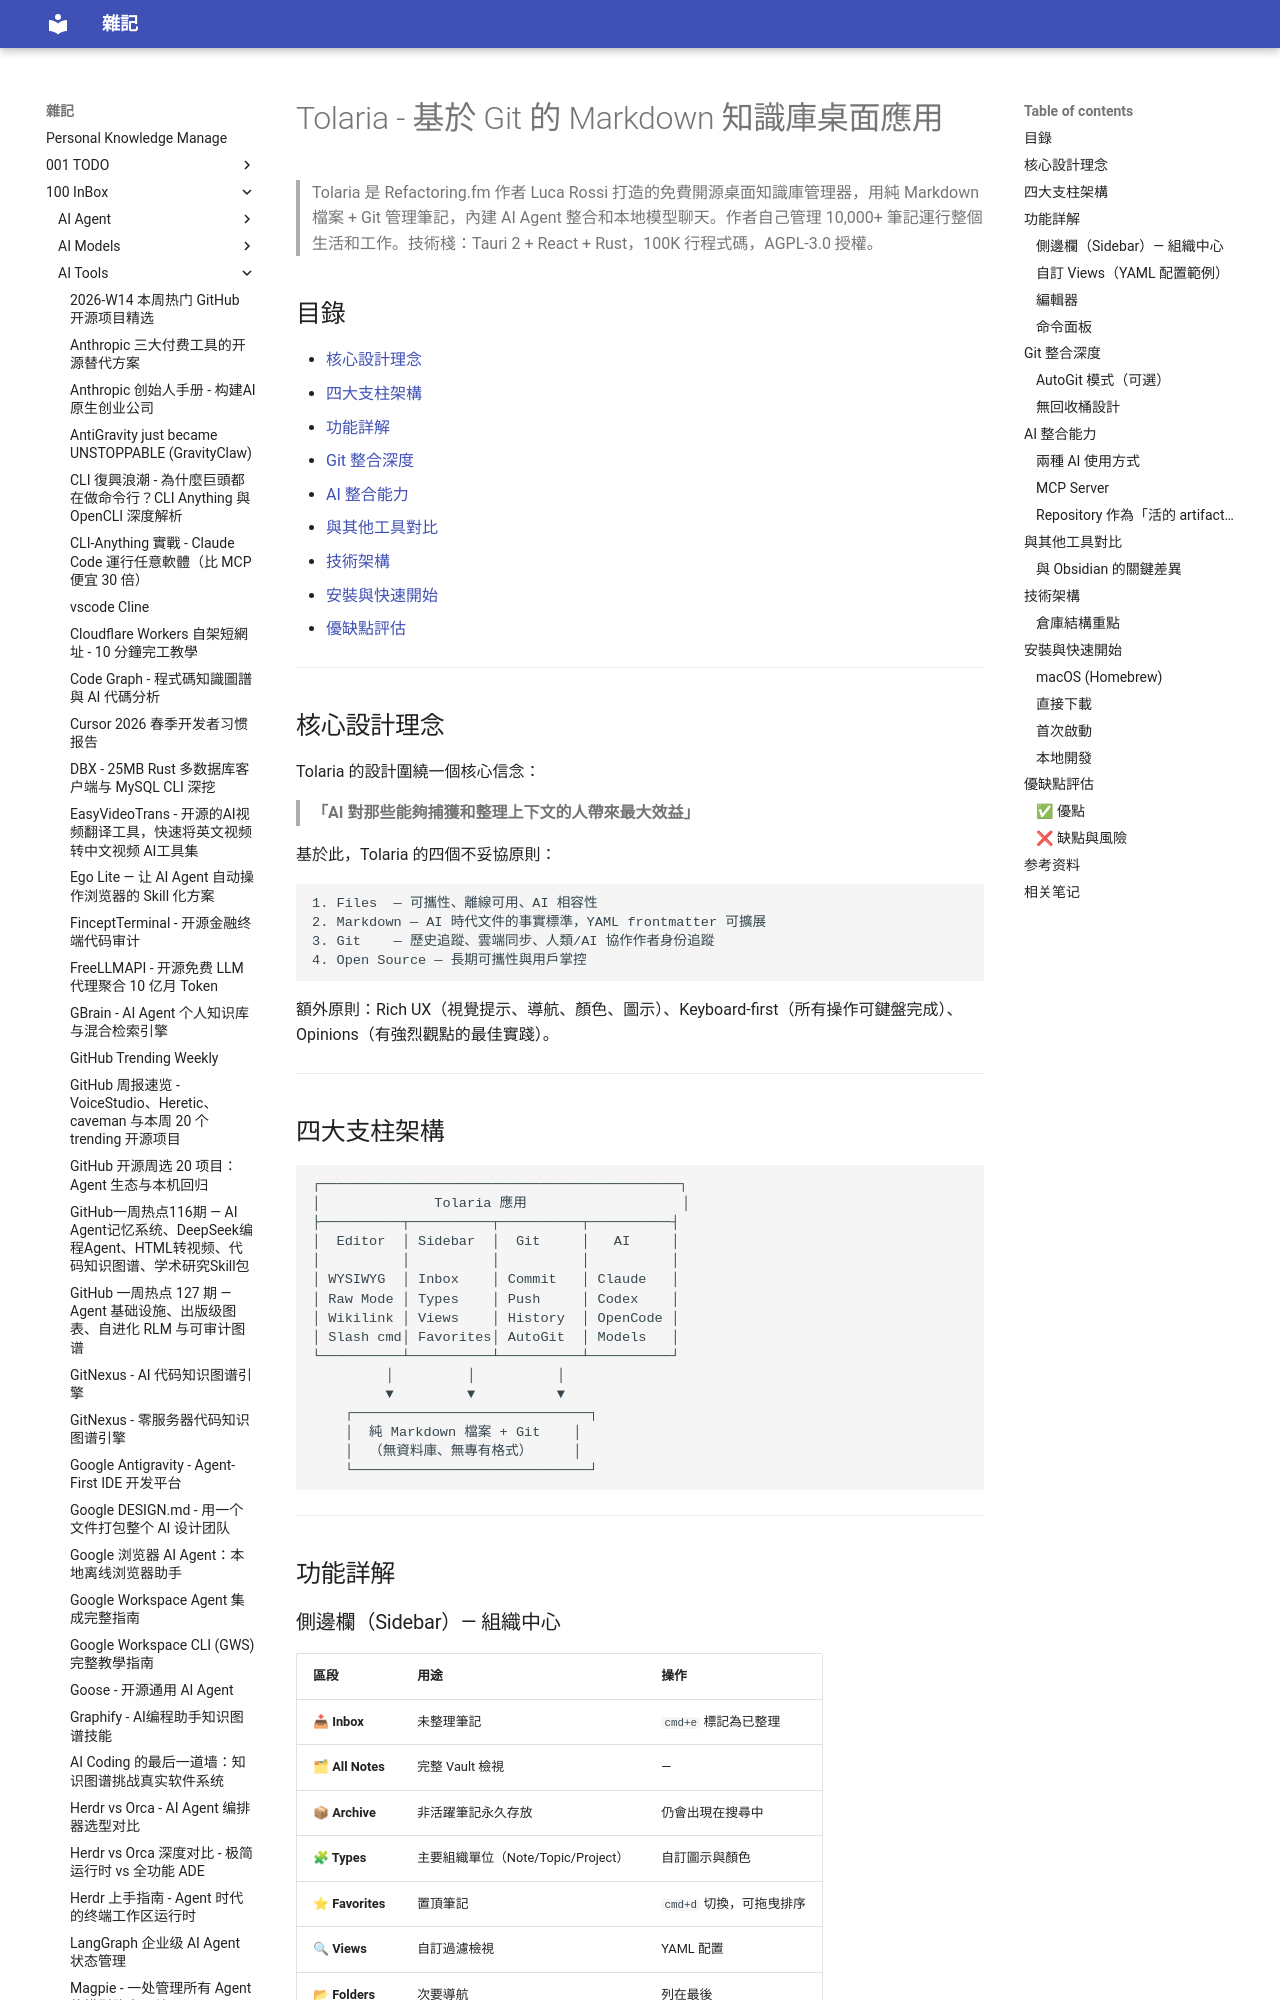

repository: yudady/yudady.github.io · page: 100-InBox/AI-Tools/Tolaria - 基於 Git 的 Markdown 知識庫桌面應用/index.html · generator: mkdocs

---
title: Tolaria - 基於 Git 的 Markdown 知識庫桌面應用
aliases: [Tolaria, refactoringhq/tolaria]
tags:
  - knowledge-management
  - markdown
  - git
  - desktop-app
  - ai-assisted
  - status/active
  - type/learning-note
source:
  - "https://youtu.be/vMBJ6C8VpjY"
  - "https://github.com/refactoringhq/tolaria"
author: Luca Rossi (Refactoring.fm)
created: 2026-06-07
updated: 2026-06-07
description: Tolaria 是一個免費開源的桌面 Markdown 知識庫管理器，原生 Git 整合，支援 AI Agent 與本地模型，用純 Markdown + YAML frontmatter 管理筆記，真正擁有你的資料。
level: intermediate
stars: 4
note: 無字幕，基於 GitHub README + 官網 + 作者 Substack 介紹文章 + HN 討論綜合整理
---

# Tolaria - 基於 Git 的 Markdown 知識庫桌面應用

> Tolaria 是 Refactoring.fm 作者 Luca Rossi 打造的免費開源桌面知識庫管理器，用純 Markdown 檔案 + Git 管理筆記，內建 AI Agent 整合和本地模型聊天。作者自己管理 10,000+ 筆記運行整個生活和工作。技術棧：Tauri 2 + React + Rust，100K 行程式碼，AGPL-3.0 授權。

## 目錄

- [核心設計理念](#核心設計理念)
- [四大支柱架構](#四大支柱架構)
- [功能詳解](#功能詳解)
- [Git 整合深度](#git-整合深度)
- [AI 整合能力](#ai-整合能力)
- [與其他工具對比](#與其他工具對比)
- [技術架構](#技術架構)
- [安裝與快速開始](#安裝與快速開始)
- [優缺點評估](#優缺點評估)

---

## 核心設計理念

Tolaria 的設計圍繞一個核心信念：

> **「AI 對那些能夠捕獲和整理上下文的人帶來最大效益」**

基於此，Tolaria 的四個不妥協原則：

```
1. Files  — 可攜性、離線可用、AI 相容性
2. Markdown — AI 時代文件的事實標準，YAML frontmatter 可擴展
3. Git    — 歷史追蹤、雲端同步、人類/AI 協作作者身份追蹤
4. Open Source — 長期可攜性與用戶掌控
```

額外原則：Rich UX（視覺提示、導航、顏色、圖示）、Keyboard-first（所有操作可鍵盤完成）、Opinions（有強烈觀點的最佳實踐）。

---
